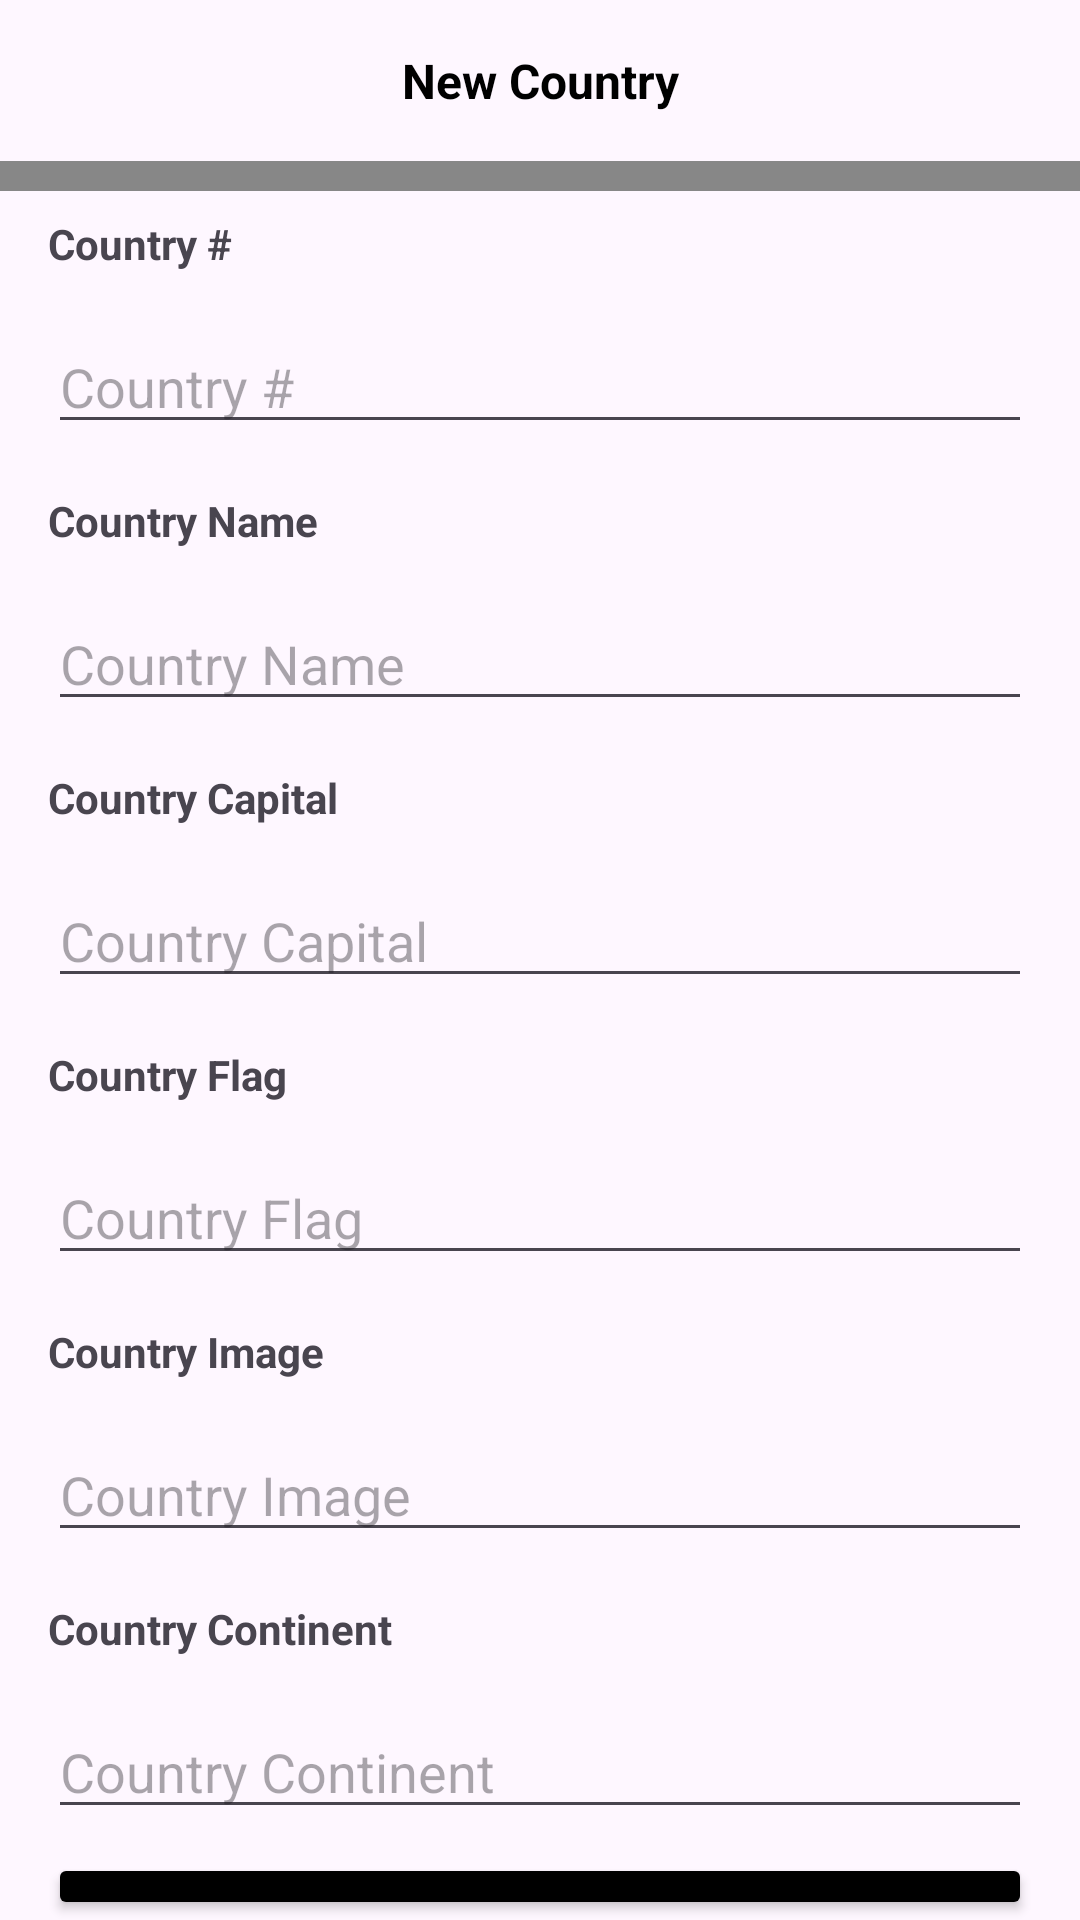

Android layout source for this screen:
<!-- AndroidManifest.xml: application theme Theme.UtilidadesEx -->
<!-- res/layout/bsd_new_country.xml -->
<?xml version="1.0" encoding="utf-8"?>
<androidx.appcompat.widget.LinearLayoutCompat xmlns:android="http://schemas.android.com/apk/res/android"
    android:layout_width="match_parent"
    android:layout_height="wrap_content"
    android:orientation="vertical">

    <TextView
        android:layout_width="match_parent"
        android:layout_height="wrap_content"
        android:layout_marginVertical="16sp"
        android:textAlignment="center"
        android:textSize="16sp"
        android:textStyle="bold"
        android:textColor="@color/black"
        android:text="New Country"/>

    <FrameLayout
        android:layout_width="match_parent"
        android:layout_height="10dp"
        android:background="@color/grey"/>

    <TextView
        android:layout_width="wrap_content"
        android:layout_height="wrap_content"
        android:layout_marginVertical="8dp"
        android:layout_marginStart="16dp"
        android:text="Country #"
        android:textStyle="bold"/>

    <EditText
        android:id="@+id/bsd_country_id"
        android:layout_width="match_parent"
        android:layout_height="wrap_content"
        android:layout_marginVertical="8dp"
        android:layout_marginHorizontal="16dp"
        android:hint="Country #"/>

    <TextView
        android:layout_width="wrap_content"
        android:layout_height="wrap_content"
        android:layout_marginVertical="8dp"
        android:layout_marginStart="16dp"
        android:text="Country Name"
        android:textStyle="bold"/>

    <EditText
        android:id="@+id/bsd_country_name"
        android:layout_width="match_parent"
        android:layout_height="wrap_content"
        android:layout_marginVertical="8dp"
        android:layout_marginHorizontal="16dp"
        android:hint="Country Name"/>

    <TextView
        android:layout_width="wrap_content"
        android:layout_height="wrap_content"
        android:layout_marginVertical="8dp"
        android:layout_marginStart="16dp"
        android:text="Country Capital"
        android:textStyle="bold"/>

    <EditText
        android:id="@+id/bsd_country_capital"
        android:layout_width="match_parent"
        android:layout_height="wrap_content"
        android:layout_marginVertical="8dp"
        android:layout_marginHorizontal="16dp"
        android:hint="Country Capital"/>

    <TextView
        android:layout_width="wrap_content"
        android:layout_height="wrap_content"
        android:layout_marginVertical="8dp"
        android:layout_marginStart="16dp"
        android:text="Country Flag"
        android:textStyle="bold"/>

    <EditText
        android:id="@+id/bsd_country_flag"
        android:layout_width="match_parent"
        android:layout_height="wrap_content"
        android:layout_marginVertical="8dp"
        android:layout_marginHorizontal="16dp"
        android:hint="Country Flag"/>

    <TextView
        android:layout_width="wrap_content"
        android:layout_height="wrap_content"
        android:layout_marginVertical="8dp"
        android:layout_marginStart="16dp"
        android:text="Country Image"
        android:textStyle="bold"/>

    <EditText
        android:id="@+id/bsd_country_image"
        android:layout_width="match_parent"
        android:layout_height="wrap_content"
        android:layout_marginVertical="8dp"
        android:layout_marginHorizontal="16dp"
        android:hint="Country Image"/>

    <TextView
        android:layout_width="wrap_content"
        android:layout_height="wrap_content"
        android:layout_marginVertical="8dp"
        android:layout_marginStart="16dp"
        android:text="Country Continent"
        android:textStyle="bold"/>

    <EditText
        android:id="@+id/bsd_country_continent"
        android:layout_width="match_parent"
        android:layout_height="wrap_content"
        android:layout_marginVertical="8dp"
        android:layout_marginHorizontal="16dp"
        android:hint="Country Continent"/>

    <Button
        android:id="@+id/bsd_submit"
        android:layout_width="match_parent"
        android:layout_height="wrap_content"
        android:layout_marginHorizontal="16dp"
        android:text="Add Country"
        style="@style/listButton"/>

</androidx.appcompat.widget.LinearLayoutCompat>
<!-- resources referenced by this layout -->
<resources>
  <color name="black">#FF000000</color>
  <color name="grey">#878787</color>
  <style name="listButton" parent="Theme.UtilidadesEx">
          <item name="backgroundTint">@color/black</item>
          <item name="android:textColor">@color/white</item>
          <item name="android:textSize">14sp</item>
      </style>
  <style name="Theme.UtilidadesEx" parent="Base.Theme.UtilidadesEx" />
  <color name="white">#FFFFFFFF</color>
  <style name="Base.Theme.UtilidadesEx" parent="Theme.Material3.DayNight.NoActionBar">
          
          <item name="colorPrimary">@color/skyblue</item>
      </style>
  <color name="skyblue">#00ADD8</color>
</resources>
